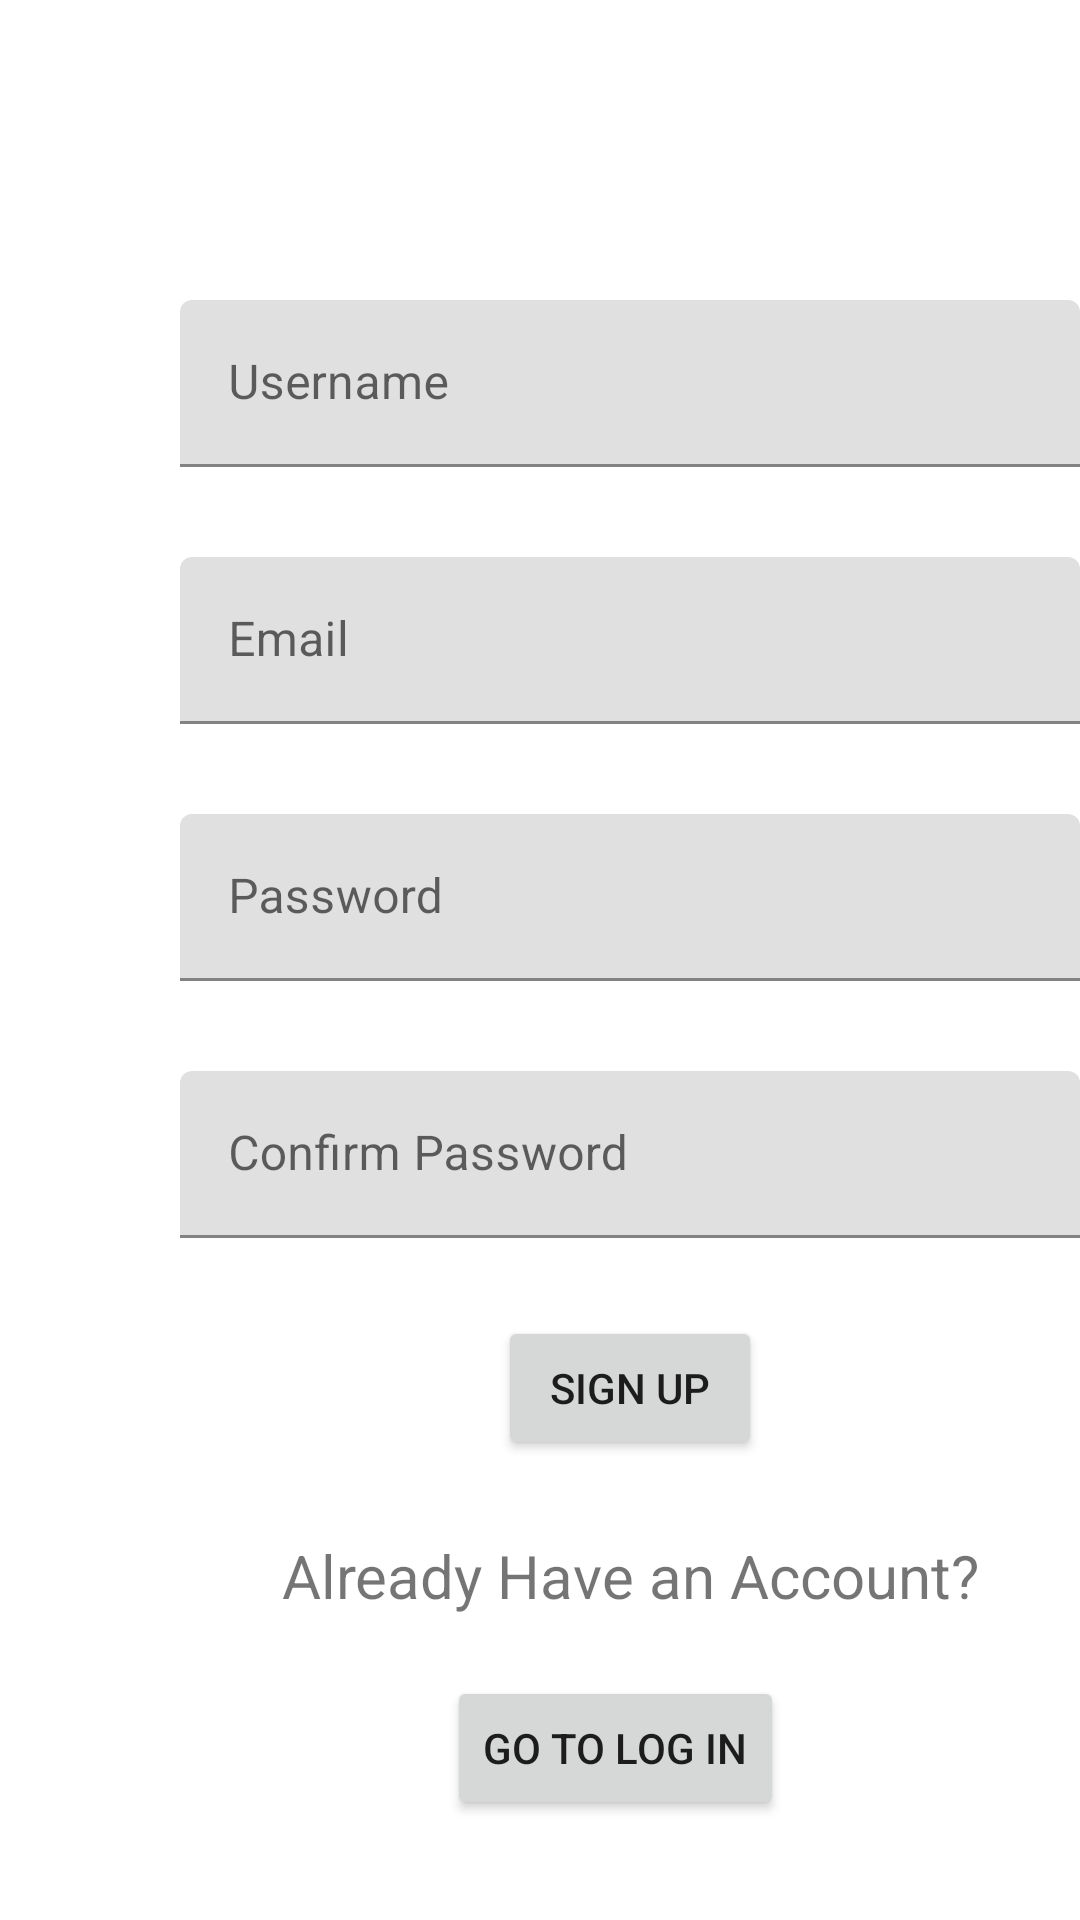

Reconstruct the res/layout file that produces this screen, plus the resources it refers to.
<!-- AndroidManifest.xml: application theme AppTheme -->
<!-- res/layout/fragment_signup__page.xml -->
<?xml version="1.0" encoding="utf-8"?>
<androidx.constraintlayout.widget.ConstraintLayout xmlns:android="http://schemas.android.com/apk/res/android"
    xmlns:app="http://schemas.android.com/apk/res-auto"
    xmlns:tools="http://schemas.android.com/tools"
    android:layout_width="match_parent"
    android:layout_height="match_parent"
    tools:context=".SignupPage">


    <com.google.android.material.textfield.TextInputLayout
        android:id="@+id/name"
        android:layout_width="wrap_content"
        android:layout_height="wrap_content"
        android:layout_marginStart="60dp"
        android:layout_marginTop="100dp"
        android:inputType="text"
        android:visibility="visible"
        app:layout_constraintStart_toStartOf="parent"
        app:layout_constraintTop_toTopOf="parent">


        <com.google.android.material.textfield.TextInputEditText
            android:id="@+id/name_edit_text"
            android:layout_width="300dp"
            android:layout_height="match_parent"

            android:hint="@string/username"
            android:inputType="text" />

    </com.google.android.material.textfield.TextInputLayout>

    <com.google.android.material.textfield.TextInputLayout
        android:id="@+id/email"
        android:layout_width="wrap_content"
        android:layout_height="wrap_content"
        android:inputType="text"
        android:visibility="visible"
        app:layout_constraintEnd_toEndOf="@+id/name"
        app:layout_constraintStart_toStartOf="@+id/name"
        app:layout_constraintTop_toBottomOf="@+id/name">

        <com.google.android.material.textfield.TextInputEditText
            android:id="@+id/email_edit_text"
            android:layout_width="300dp"
            android:layout_height="wrap_content"
            android:layout_marginTop="30dp"
            android:hint="Email"
            android:inputType="text" />
    </com.google.android.material.textfield.TextInputLayout>

    <com.google.android.material.textfield.TextInputLayout
        android:id="@+id/password"
        android:layout_width="wrap_content"
        android:layout_height="wrap_content"
        android:inputType="numberPassword"
        app:layout_constraintEnd_toEndOf="@+id/email"
        app:layout_constraintHorizontal_bias="1.0"
        app:layout_constraintStart_toStartOf="@+id/email"
        app:layout_constraintTop_toBottomOf="@+id/email">

        <com.google.android.material.textfield.TextInputEditText
            android:id="@+id/password_edit_text"
            android:layout_width="300dp"
            android:layout_height="wrap_content"
            android:inputType="textPassword"
            android:layout_marginTop="30dp"
            android:hint="@string/Password" />
    </com.google.android.material.textfield.TextInputLayout>

    <com.google.android.material.textfield.TextInputLayout
        android:id="@+id/confirmPassword"
        android:layout_width="wrap_content"
        android:layout_height="wrap_content"
        android:inputType="numberPassword"
        app:layout_constraintEnd_toEndOf="@+id/password"
        app:layout_constraintHorizontal_bias="1.0"
        app:layout_constraintStart_toStartOf="@+id/password"
        app:layout_constraintTop_toBottomOf="@+id/password">

        <com.google.android.material.textfield.TextInputEditText
            android:id="@+id/confirmPassword_edit_text"
            android:layout_width="300dp"
            android:layout_height="wrap_content"
            android:inputType="textPassword"
            android:layout_marginTop="30dp"
            android:hint="Confirm Password" />
    </com.google.android.material.textfield.TextInputLayout>

    <TextView
        android:id="@+id/login_question"
        android:layout_width="wrap_content"
        android:layout_height="wrap_content"
        android:layout_marginTop="25dp"
        android:layout_marginBottom="8dp"
        android:text="Already Have an Account?"
        android:textSize="20sp"
        app:layout_constraintBottom_toTopOf="@+id/sign_in_button"
        app:layout_constraintEnd_toEndOf="@+id/confirmPassword"
        app:layout_constraintStart_toStartOf="@+id/confirmPassword"
        app:layout_constraintTop_toBottomOf="@+id/sign_up_button" />

    <Button
        android:id="@+id/sign_in_button"
        android:layout_width="wrap_content"
        android:layout_height="wrap_content"
        android:layout_marginStart="149dp"
        android:layout_marginTop="20dp"
        android:layout_marginEnd="128dp"
        android:text="Go To Log In"
        app:layout_constraintEnd_toEndOf="parent"
        app:layout_constraintHorizontal_bias="0.0"
        app:layout_constraintStart_toStartOf="parent"
        app:layout_constraintTop_toBottomOf="@+id/login_question" />



    <Button
        android:id="@+id/sign_up_button"
        android:layout_width="wrap_content"
        android:layout_height="wrap_content"
        android:layout_marginTop="26dp"
        android:text="Sign Up"
        app:layout_constraintEnd_toEndOf="@+id/confirmPassword"
        app:layout_constraintStart_toStartOf="@+id/confirmPassword"
        app:layout_constraintTop_toBottomOf="@+id/confirmPassword" />


</androidx.constraintlayout.widget.ConstraintLayout>
<!-- resources referenced by this layout -->
<resources>
  <string name="Password">Password</string>
  <string name="username">Username</string>
  <style name="AppTheme" parent="Theme.MaterialComponents.DayNight.DarkActionBar">
          
          <item name="colorPrimary">@color/purple_500</item>
          <item name="colorPrimaryVariant">@color/purple_700</item>
          <item name="colorOnPrimary">@color/white</item>
          
          <item name="colorSecondary">@color/teal_200</item>
          <item name="colorSecondaryVariant">@color/teal_700</item>
          <item name="colorOnSecondary">@color/black</item>
          
          <item name="android:statusBarColor">?attr/colorPrimaryVariant</item>
          
          
          
      </style>
  <color name="purple_500">#FF6200EE</color>
  <color name="purple_700">#FF3700B3</color>
  <color name="white">#FFFFFFFF</color>
  <color name="teal_200">#FF03DAC5</color>
  <color name="teal_700">#FF018786</color>
  <color name="black">#FF000000</color>
</resources>
